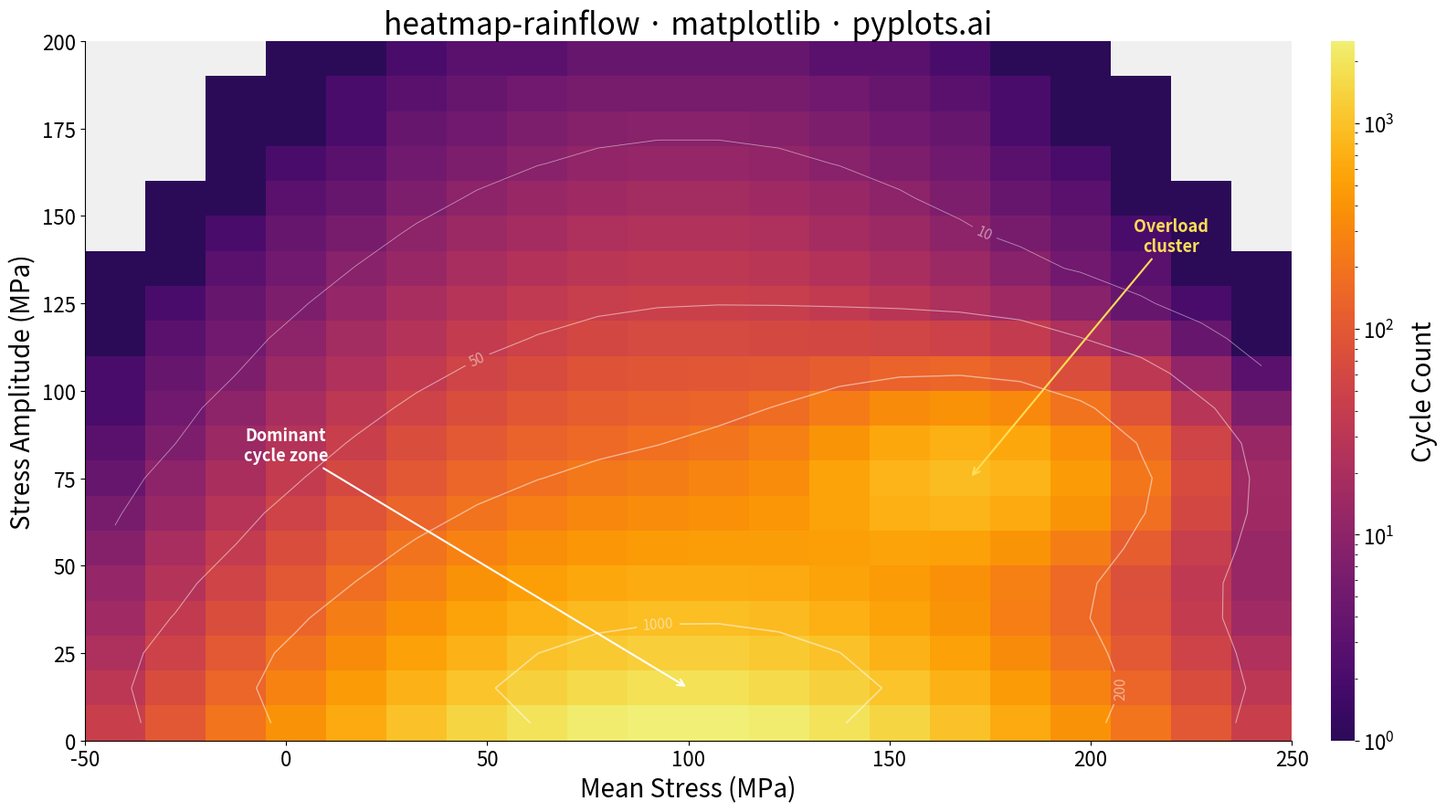

Write Python code to recreate this figure.
""" pyplots.ai
heatmap-rainflow: Rainflow Counting Matrix for Fatigue Analysis
Library: matplotlib 3.10.8 | Python 3.14.3
Quality: 94/100 | Created: 2026-03-02
"""

import matplotlib.pyplot as plt
import numpy as np
from matplotlib.colors import LinearSegmentedColormap, LogNorm
from matplotlib.ticker import LogFormatterSciNotation


# Data - simulate rainflow counting results from a variable-amplitude fatigue signal
np.random.seed(42)

n_amp_bins = 20
n_mean_bins = 20
amp_edges = np.linspace(0, 200, n_amp_bins + 1)
mean_edges = np.linspace(-50, 250, n_mean_bins + 1)
amp_centers = (amp_edges[:-1] + amp_edges[1:]) / 2
mean_centers = (mean_edges[:-1] + mean_edges[1:]) / 2

mean_grid, amp_grid = np.meshgrid(mean_centers, amp_centers)

# Realistic pattern: dominant cycles at low amplitude near mean load (~100 MPa)
raw_counts = 3000 * np.exp(-amp_grid / 30) * np.exp(-((mean_grid - 100) ** 2) / (2 * 50**2))

# Secondary cluster from occasional overload events (more prominent for storytelling)
raw_counts += 800 * np.exp(-((amp_grid - 75) ** 2) / (2 * 15**2)) * np.exp(-((mean_grid - 170) ** 2) / (2 * 25**2))

# Discretize to integer counts
cycle_counts = np.round(raw_counts).astype(int)
cycle_counts = np.clip(cycle_counts, 0, None)

# Mask zero-count bins for visual distinction
masked_counts = np.ma.masked_where(cycle_counts == 0, cycle_counts)

# Smooth version for contour overlay (numpy-based gaussian kernel)
k = np.arange(-3, 4)
kernel_1d = np.exp(-0.5 * (k / 1.2) ** 2)
kernel_1d /= kernel_1d.sum()
smooth_counts = np.apply_along_axis(lambda r: np.convolve(r, kernel_1d, mode="same"), 0, cycle_counts.astype(float))
smooth_counts = np.apply_along_axis(lambda r: np.convolve(r, kernel_1d, mode="same"), 1, smooth_counts)

# Plot
fig, ax = plt.subplots(figsize=(16, 9))

# Truncate inferno to start lighter (avoid near-black for low counts)
base_cmap = plt.cm.inferno
colors_arr = base_cmap(np.linspace(0.15, 0.95, 256))
cmap = LinearSegmentedColormap.from_list("inferno_trim", colors_arr)

im = ax.pcolormesh(
    mean_edges, amp_edges, masked_counts, cmap=cmap, norm=LogNorm(vmin=1, vmax=cycle_counts.max()), shading="flat"
)

ax.set_facecolor("#f0f0f0")

# Contour overlay at key cycle count thresholds
contour_levels = [10, 50, 200, 1000]
cs = ax.contour(
    mean_centers,
    amp_centers,
    smooth_counts,
    levels=contour_levels,
    colors="white",
    linewidths=[0.6, 0.8, 1.0, 1.2],
    alpha=0.5,
)
ax.clabel(cs, inline=True, fontsize=11, fmt="%d", colors="white")

# Colorbar with custom scientific formatter
cbar = fig.colorbar(im, ax=ax, fraction=0.046, pad=0.03, aspect=30)
cbar.ax.tick_params(labelsize=16)
cbar.ax.yaxis.set_major_formatter(LogFormatterSciNotation(minor_thresholds=(2, 0.5)))
cbar.set_label("Cycle Count", fontsize=20, labelpad=12)
cbar.outline.set_visible(False)

# Annotate key regions for data storytelling
ax.annotate(
    "Dominant\ncycle zone",
    xy=(100, 15),
    xytext=(0, 80),
    fontsize=13,
    fontweight="bold",
    color="white",
    ha="center",
    arrowprops={"arrowstyle": "->", "color": "white", "lw": 1.5},
)
ax.annotate(
    "Overload\ncluster",
    xy=(170, 75),
    xytext=(220, 140),
    fontsize=13,
    fontweight="bold",
    color="#ffdd57",
    ha="center",
    arrowprops={"arrowstyle": "->", "color": "#ffdd57", "lw": 1.5},
)

# Style
ax.set_xlabel("Mean Stress (MPa)", fontsize=20)
ax.set_ylabel("Stress Amplitude (MPa)", fontsize=20)
ax.set_title("heatmap-rainflow · matplotlib · pyplots.ai", fontsize=24, fontweight="medium")
ax.tick_params(axis="both", labelsize=16)
ax.spines["top"].set_visible(False)
ax.spines["right"].set_visible(False)

plt.tight_layout()
plt.savefig("plot.png", dpi=300, bbox_inches="tight")
